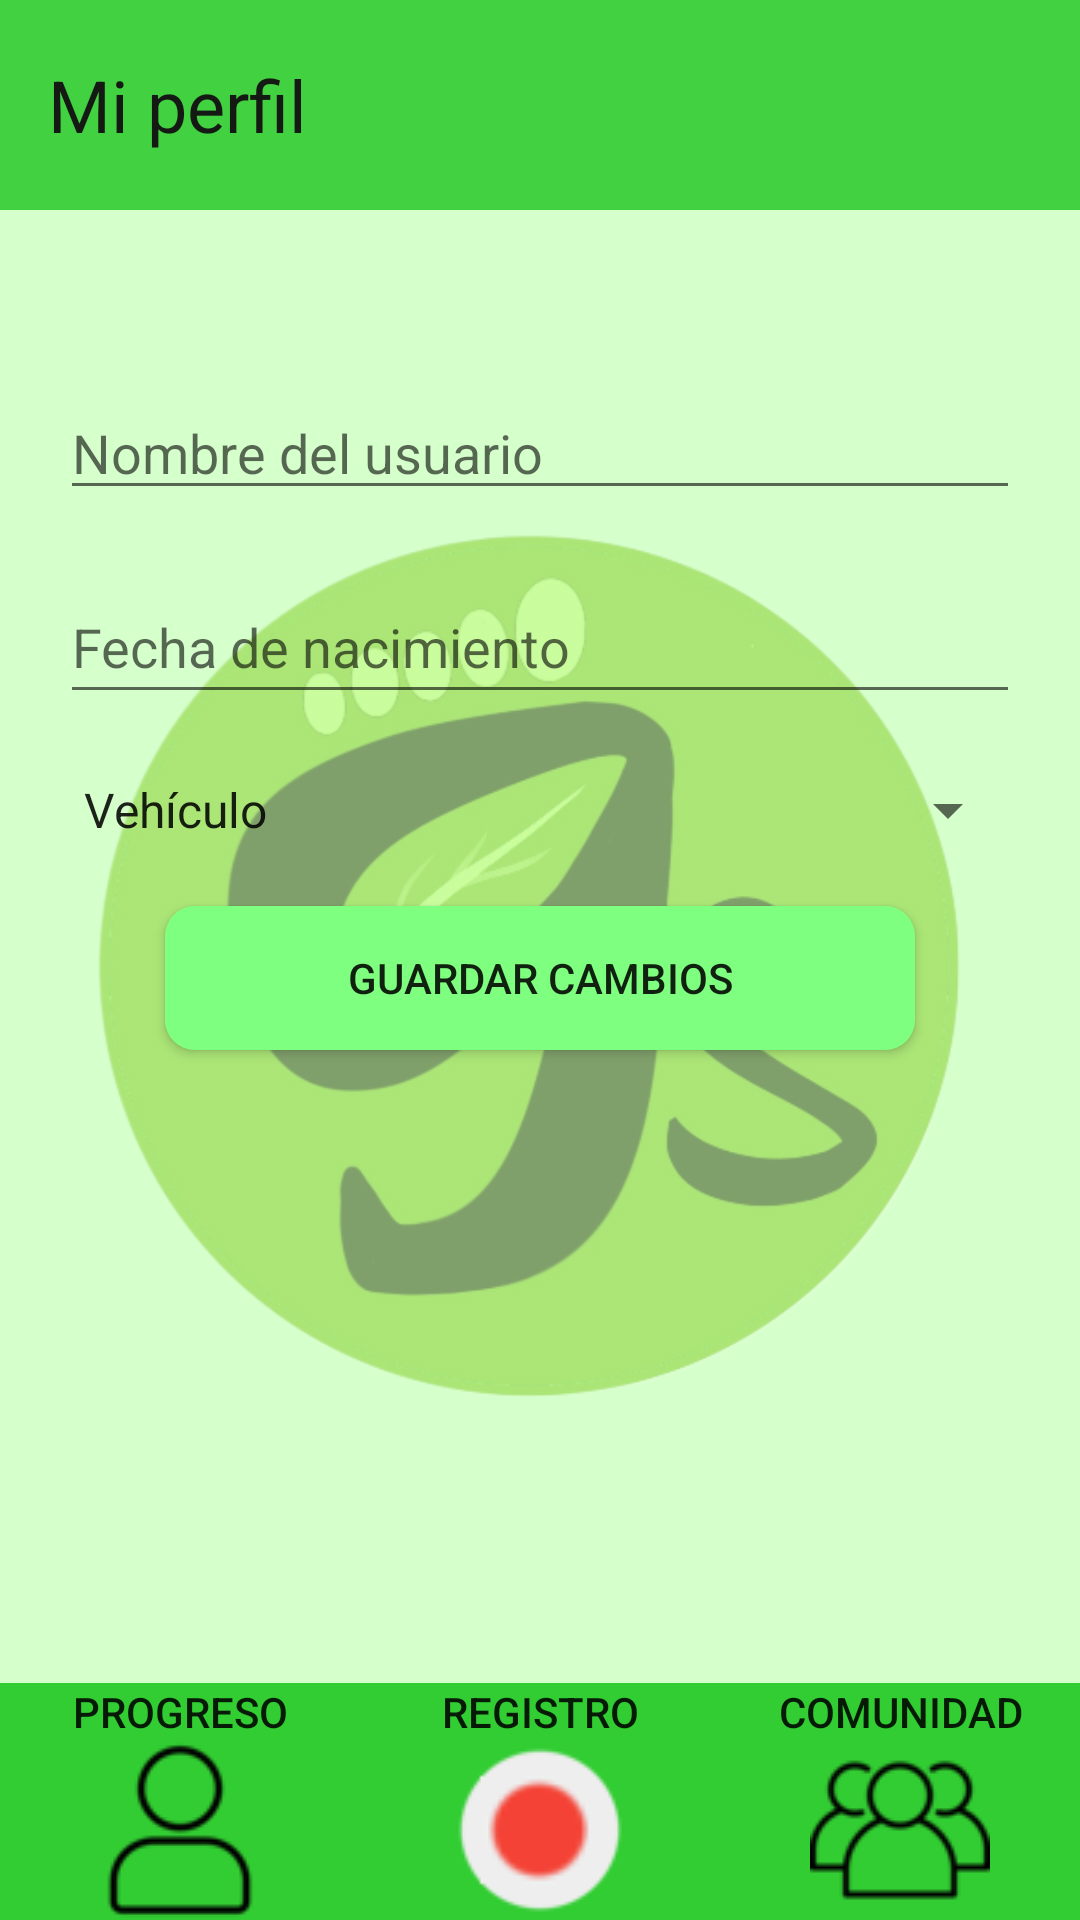

Write the Android layout XML for this screen, with the resource values it uses.
<!-- AndroidManifest.xml: application theme Theme.AppCompat.Light.NoActionBar -->
<!-- res/layout/perfil.xml -->
<?xml version="1.0" encoding="utf-8"?>
<RelativeLayout xmlns:android="http://schemas.android.com/apk/res/android"
    android:layout_width="match_parent"
    android:layout_height="match_parent"
    android:background="@color/verde_claro">

    <TextView
        android:id="@+id/tv_mi_perfil"
        android:layout_width="match_parent"
        android:layout_height="70dp"
        android:alpha="0.9"
        android:background="@color/verde_medio"
        android:gravity="center_vertical"
        android:paddingLeft="16dp"
        android:text="Mi perfil"
        android:textColor="#000000"
        android:textSize="24sp" />

    <ImageButton
        android:id="@+id/btn_menu"
        android:layout_width="wrap_content"
        android:layout_height="wrap_content"
        android:src="@drawable/menu"
        android:background="@null"
        android:layout_alignParentEnd="true"
        android:layout_alignParentTop="true"
        android:contentDescription="Menu"
        android:paddingRight="16dp"/>

    <ImageView
        android:id="@+id/iv_logo"
        android:layout_width="match_parent"
        android:layout_height="300dp"
        android:src="@drawable/logopeq"
        android:layout_centerInParent="true"
        android:alpha="0.5"/>

    <EditText
        android:id="@+id/et_nombre"
        android:layout_marginLeft="20dp"
        android:layout_marginRight="20dp"
        android:layout_width="match_parent"
        android:layout_height="wrap_content"
        android:layout_above="@id/iv_logo"
        android:hint="Nombre del usuario"
        android:layout_centerInParent="true"/>

    <EditText
        android:id="@+id/et_fecha_nacimiento"
        android:layout_marginLeft="20dp"
        android:layout_marginRight="20dp"
        android:layout_width="match_parent"
        android:layout_height="wrap_content"
        android:layout_below="@id/et_nombre"
        android:layout_marginTop="20dp"
        android:focusable="false"
        android:hint="Fecha de nacimiento"
        android:minHeight="48dp" />

    <Spinner
        android:id="@+id/sp_vehiculo"
        android:layout_marginLeft="20dp"
        android:layout_marginRight="20dp"
        android:layout_width="match_parent"
        android:layout_height="wrap_content"
        android:entries="@array/vehiculo_array"
        android:layout_marginTop="20dp"
        android:layout_below="@id/et_fecha_nacimiento"/>

    <Button
        android:id="@+id/btn_guardar_cambios"
        android:layout_width="250dp"
        android:layout_height="wrap_content"
        android:text="Guardar cambios"
        android:background="@drawable/boton_redondeado"
        android:layout_centerHorizontal="true"
        android:layout_marginTop="20dp"
        android:layout_below="@id/sp_vehiculo"/>

    <include
        layout="@layout/bottom_menu"
        android:layout_width="match_parent"
        android:layout_height="wrap_content"
        android:layout_alignParentBottom="true" />

</RelativeLayout>
<!-- res/layout/bottom_menu.xml (included above) -->
<RelativeLayout
    xmlns:android="http://schemas.android.com/apk/res/android"
    android:id="@+id/rl_menu_container"
    android:layout_width="match_parent"
    android:layout_height="100dp"
    android:background="@color/verde_medio"
    android:layout_alignParentBottom="true">

    <LinearLayout
        android:id="@+id/ll_menu"
        android:layout_width="match_parent"
        android:layout_height="wrap_content"
        android:orientation="horizontal"
        android:layout_centerInParent="true">

        <Button
            android:id="@+id/btn_progreso"
            android:layout_width="0dp"
            android:layout_height="wrap_content"
            android:layout_weight="1"
            android:text="Progreso"
            android:drawableBottom="@drawable/progreso"
            android:background="@null"/>

        <Button
            android:id="@+id/btn_registro"
            android:layout_width="0dp"
            android:layout_height="wrap_content"
            android:layout_weight="1"
            android:text="Registro"
            android:drawableBottom="@drawable/registro"
            android:background="@null"/>

        <Button
            android:id="@+id/btn_comunidad"
            android:layout_width="0dp"
            android:layout_height="wrap_content"
            android:layout_weight="1"
            android:text="Comunidad"
            android:drawableBottom="@drawable/comunidad"
            android:background="@null"/>
    </LinearLayout>
</RelativeLayout>
<!-- resources referenced by this layout -->
<resources>
  <string-array name="vehiculo_array">
          <item>Vehículo</item>
          <item>Diésel pequeño</item>
          <item>Diésel mediano</item>
          <item>Diésel grande</item>
          <item>Gasolina pequeño</item>
          <item>Gasolina mediano</item>
          <item>Gasolina grande</item>
      </string-array>
  <color name="verde_claro">#D5FFCB</color>
  <color name="verde_medio">#32CD32</color>
  <!-- drawable boton_redondeado (drawable) -->
  <?xml version="1.0" encoding="utf-8"?>
  <shape xmlns:android="http://schemas.android.com/apk/res/android"
      android:shape="rectangle">
      <corners android:radius="10dp" />
      <solid android:color="@color/verde_1" />
  
  </shape>
  <!-- drawable comunidad: png bitmap (drawable, 1657 bytes) -->
  <!-- drawable logopeq: png bitmap (drawable, 114413 bytes) -->
  <!-- drawable progreso: png bitmap (drawable, 1363 bytes) -->
  <!-- drawable registro: png bitmap (drawable, 2205 bytes) -->
  <color name="verde_1">#7FFF7F</color>
</resources>
